Labelled photos from "router_dataset", an image-classification folder in dhawsespandan/pbl-paper. The possible labels are: flower, fruit, leaf.

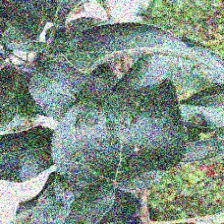
Label: leaf

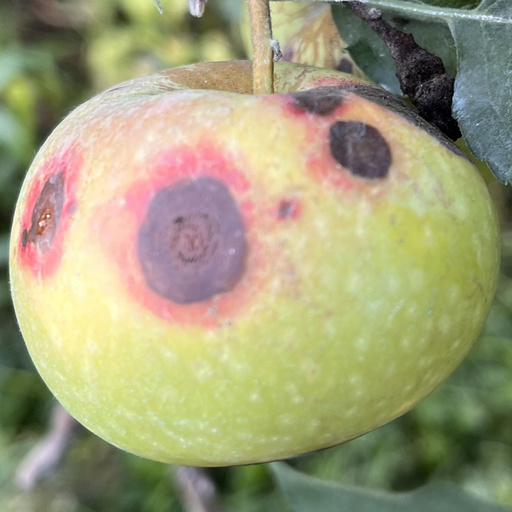
Label: fruit

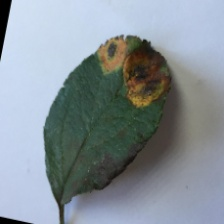
Label: leaf

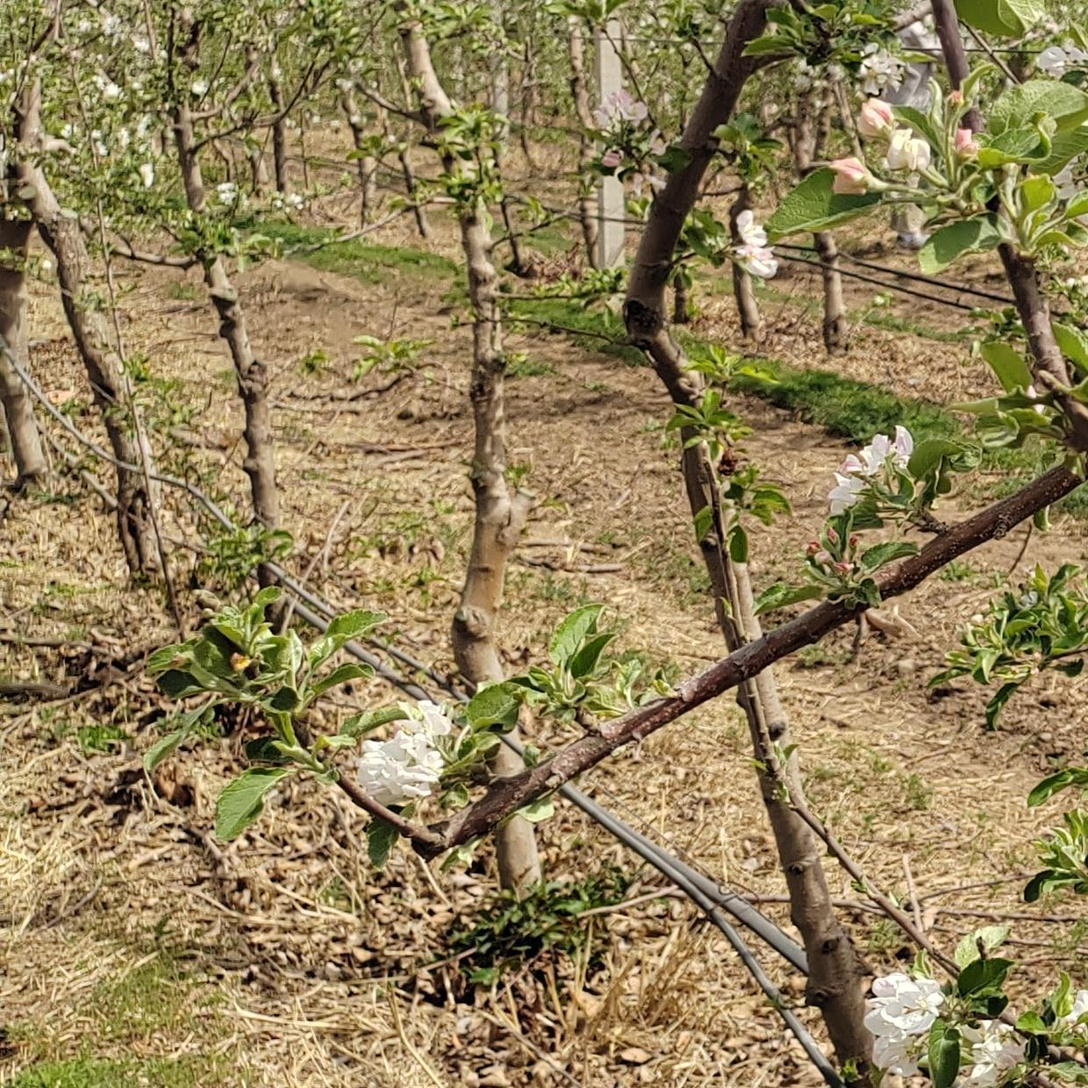
Label: flower

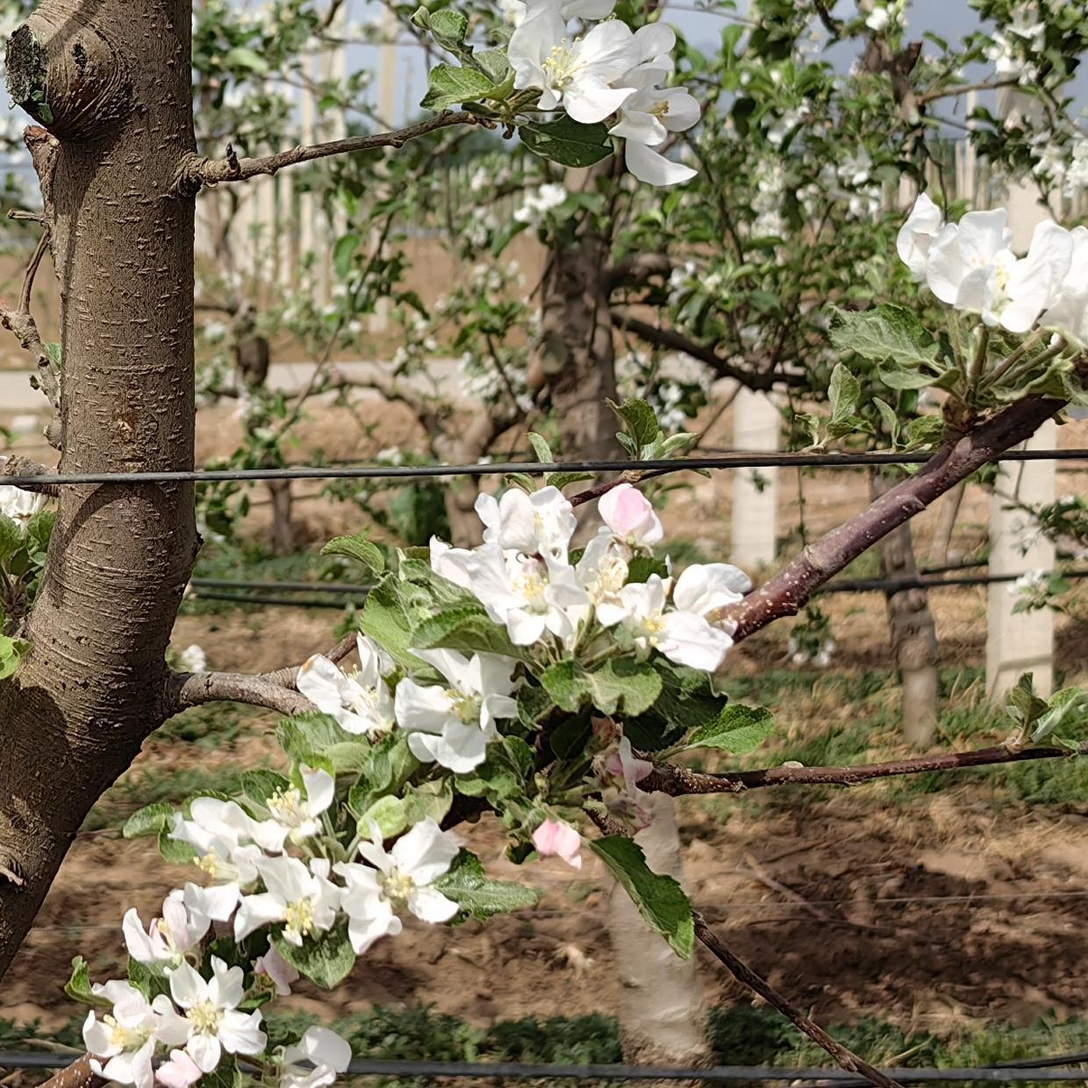
Label: flower

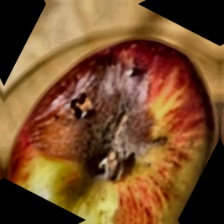
Label: fruit
